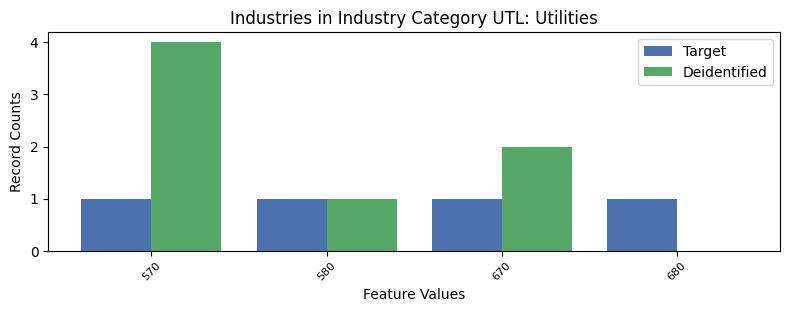

The data file committed next to this chart (first rows):
, INDP, count_target, count_deidentified
0, 570, 1, 4.0
3, 580, 1, 1.0
2, 670, 1, 2.0
1, 680, 1, 0.0
